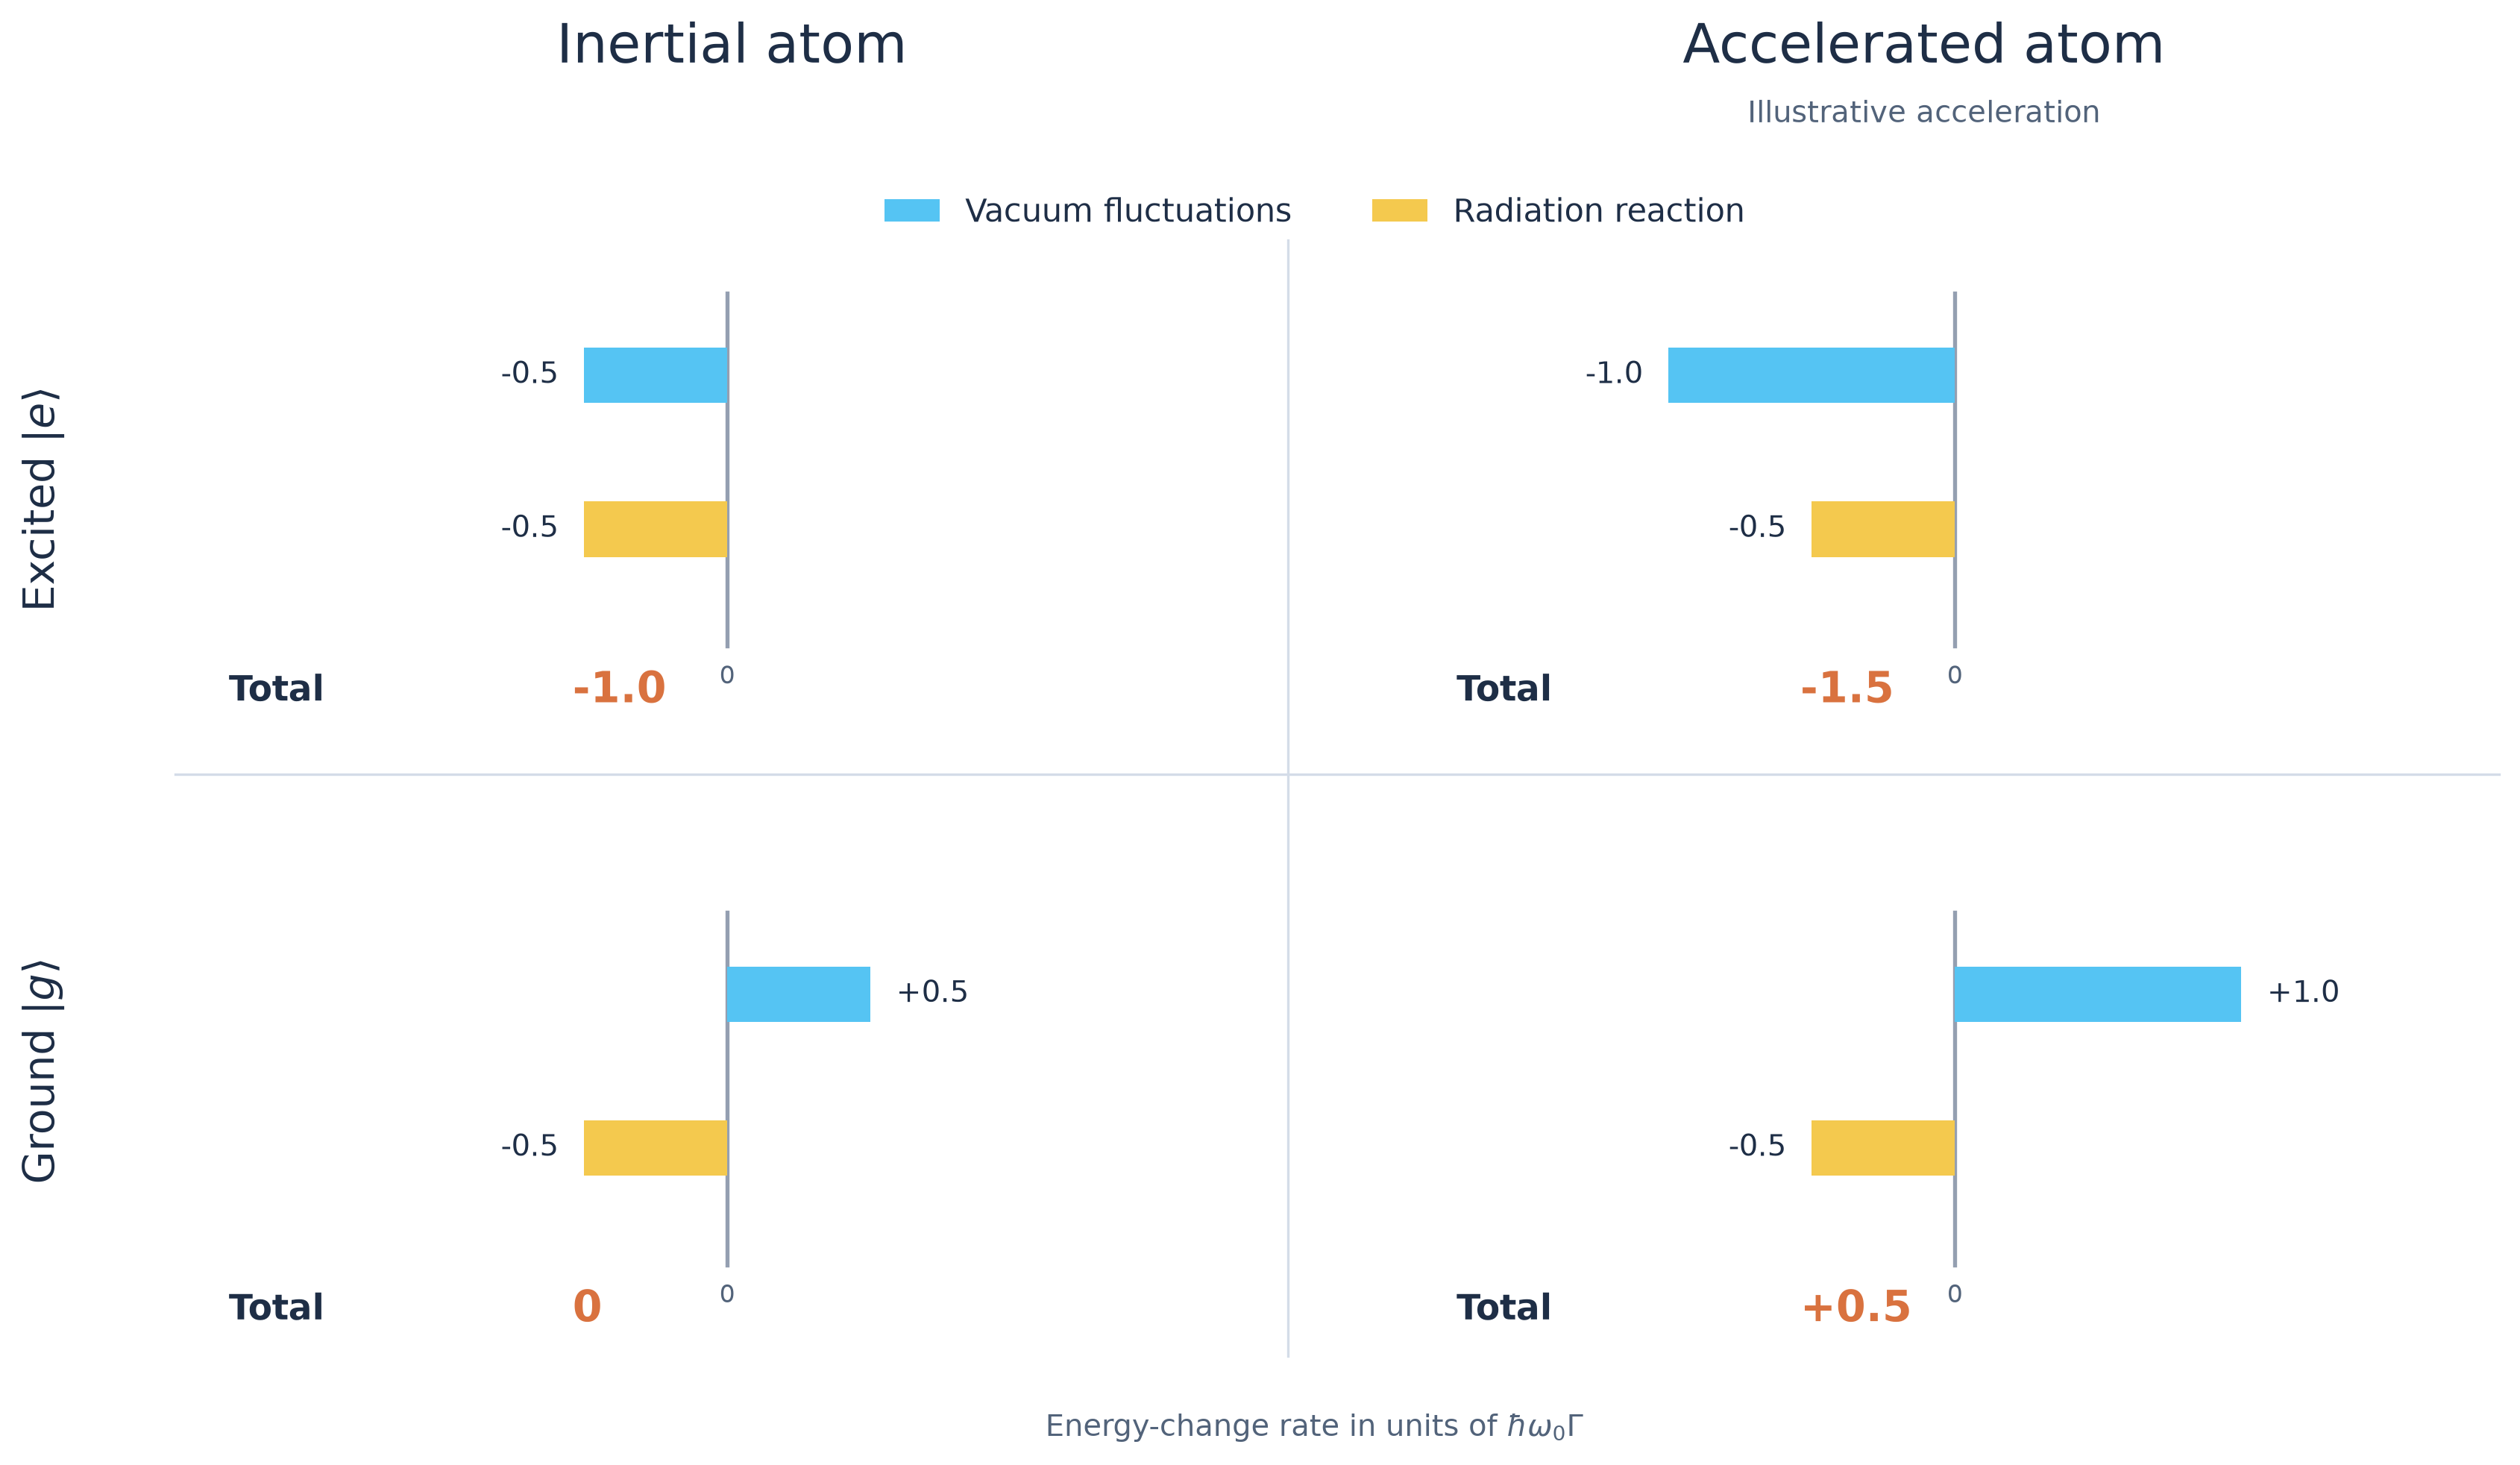

Here is the Python script that generated this plot:
"""Post 4 Figure 4 — vacuum fluctuations and radiation reaction.

White-background version to match the other explanatory figures.
Ground / excited energy-change contributions for an inertial atom and an
accelerated atom (illustrative Unruh occupation n_U=0.5).

All bars are normalized by hbar * omega_0 * Gamma, where Gamma is the
inertial spontaneous-emission rate. This is Audretsch's scalar-field
model (long-time, uniformly accelerated detector).
"""
from pathlib import Path
import matplotlib.pyplot as plt
from matplotlib.patches import Patch

OUTPUT = Path(__file__).with_name("post4_figure4_balance.png")

# Light theme matching Figures 1–3 and 5
BG = "white"
FG = "#1E2E46"
MUTED = "#52637A"
ZERO = "#8E9AAD"
DIV = "#D4DCE8"
CYAN = "#55C4F3"
YELLOW = "#F4C94E"
ORANGE = "#D9723F"

N_U = 0.5  # internal parameter: gives a twofold vacuum-fluctuation contribution

# Normalized energy-change rate in units of hbar * omega_0 * Gamma.
# Each tuple: vacuum fluctuations, radiation reaction, total.
PANELS = [
    [(-0.5, -0.5, -1.0), (-(0.5 + N_U), -0.5, -(1.0 + N_U))],
    [(+0.5, -0.5, 0.0), (+(0.5 + N_U), -0.5, +N_U)],
]


def fmt(x):
    if abs(x) < 1e-10:
        return "0"
    return f"{x:+.1f}"


def draw(ax, vf, rr, total):
    ax.set_facecolor(BG)
    ax.set_xlim(-1.88, 1.88)
    ax.set_ylim(-0.42, 1.90)
    ax.axis("off")

    # Same zero line and scale in every panel.
    ax.plot([0, 0], [0.00, 1.72], color=ZERO, lw=1.6, alpha=0.95)
    ax.text(0, -0.09, "0", ha="center", va="top", color=MUTED, fontsize=10)

    # Each bar starts at zero; negative values extend left.
    for y, val, color in [(1.32, vf, CYAN), (0.57, rr, YELLOW)]:
        ax.barh(y, abs(val), left=min(0, val), height=0.27,
                color=color, edgecolor="none", zorder=3)
        if val < 0:
            ax.text(val - 0.09, y, fmt(val), ha="right", va="center",
                    color=FG, fontsize=12)
        else:
            ax.text(val + 0.09, y, fmt(val), ha="left", va="center",
                    color=FG, fontsize=12)

    ax.text(-1.74, -0.22, "Total", ha="left", va="center",
            color=FG, fontsize=14, fontweight="bold")
    ax.text(-0.54, -0.22, fmt(total), ha="left", va="center",
            color=ORANGE, fontsize=17, fontweight="bold")


def main():
    plt.rcParams.update({
        "font.family": "DejaVu Sans",
        "savefig.facecolor": BG,
        "figure.facecolor": BG,
        "axes.facecolor": BG,
    })

    fig, axes = plt.subplots(2, 2, figsize=(14.8, 8.8), facecolor=BG)
    fig.subplots_adjust(left=0.105, right=0.975, top=0.77, bottom=0.075,
                        wspace=0.14, hspace=0.30)

    # Column and row headings.
    fig.text(0.31, 0.902, "Inertial atom", color=FG, ha="center",
             va="center", fontsize=22)
    fig.text(0.76, 0.902, "Accelerated atom", color=FG, ha="center",
             va="center", fontsize=22)
    fig.text(0.76, 0.860, "Illustrative acceleration", color=MUTED,
             ha="center", va="center", fontsize=12)
    fig.text(0.050, 0.616, r"Excited $|e\rangle$", color=FG,
             ha="center", va="center", rotation=90, fontsize=17)
    fig.text(0.050, 0.253, r"Ground $|g\rangle$", color=FG,
             ha="center", va="center", rotation=90, fontsize=17)

    fig.legend(handles=[Patch(facecolor=CYAN, label="Vacuum fluctuations"),
                        Patch(facecolor=YELLOW, label="Radiation reaction")],
                loc="upper center", bbox_to_anchor=(0.53, 0.826), ncol=2,
                frameon=False, labelcolor=FG, fontsize=13,
                handlelength=1.7, columnspacing=2.5)

    for row in range(2):
        for col in range(2):
            draw(axes[row, col], *PANELS[row][col])

    # Subtle dividing lines separate the four scenarios.
    fig.add_artist(plt.Line2D([0.52, 0.52], [0.072, 0.780],
                              transform=fig.transFigure, lw=1,
                              color=DIV, alpha=1.0))
    fig.add_artist(plt.Line2D([0.100, 0.977], [0.441, 0.441],
                              transform=fig.transFigure, lw=1,
                              color=DIV, alpha=1.0))
    fig.text(0.53, 0.026,
             r"Energy-change rate in units of $\hbar\omega_0\Gamma$",
             color=MUTED, ha="center", va="center", fontsize=12)

    fig.savefig(OUTPUT, dpi=240, facecolor=BG, bbox_inches="tight", pad_inches=0.12)
    print(f"Saved {OUTPUT}")
    plt.show()


if __name__ == "__main__":
    main()
